Run: headless pygame with SDL's dummy video driver; simulated clock (each Clock.tick advances the game by its frame time, no real sleeping); random seed 0; keys injected as events and as key.get_pressed() state; no mouse input.
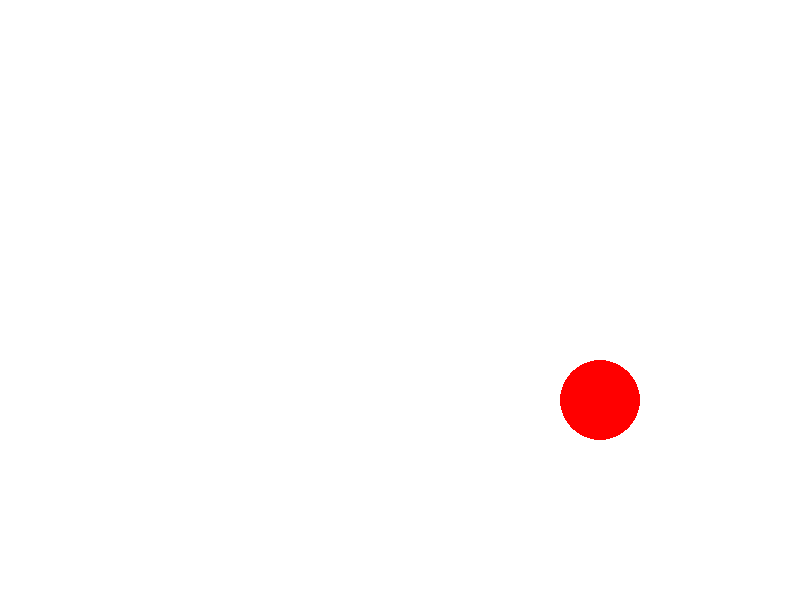
Frame 1 of 4 · flips 1–60 · no input
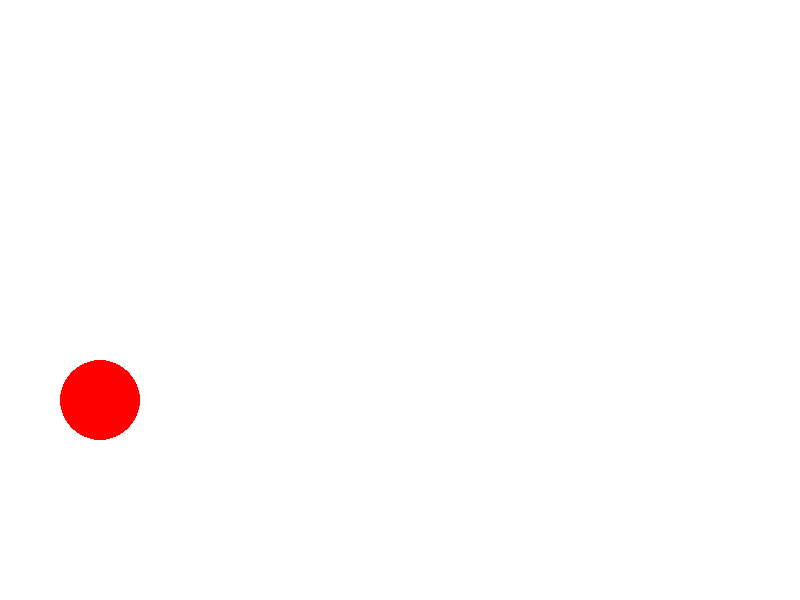
Frame 2 of 4 · flips 61–180 · tapped SPACE, RETURN · held RIGHT (→), D
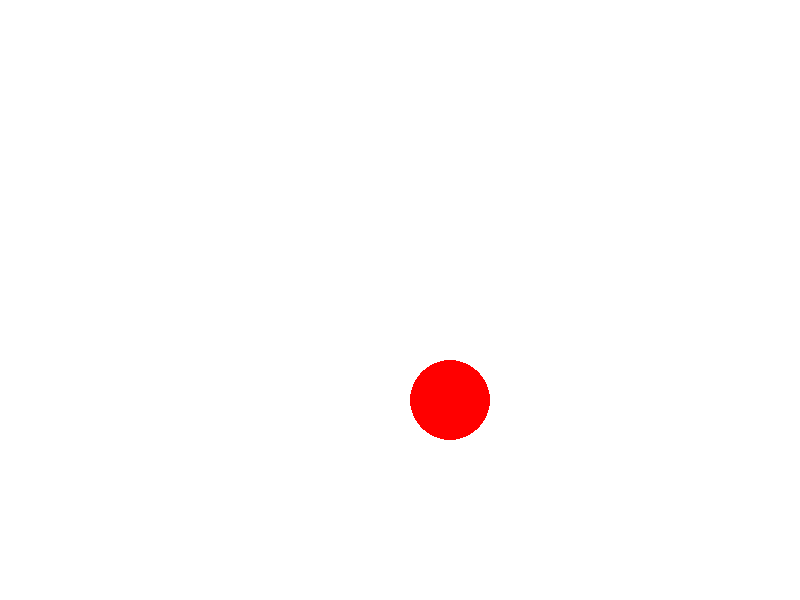
Frame 3 of 4 · flips 181–300 · held DOWN (↓), S
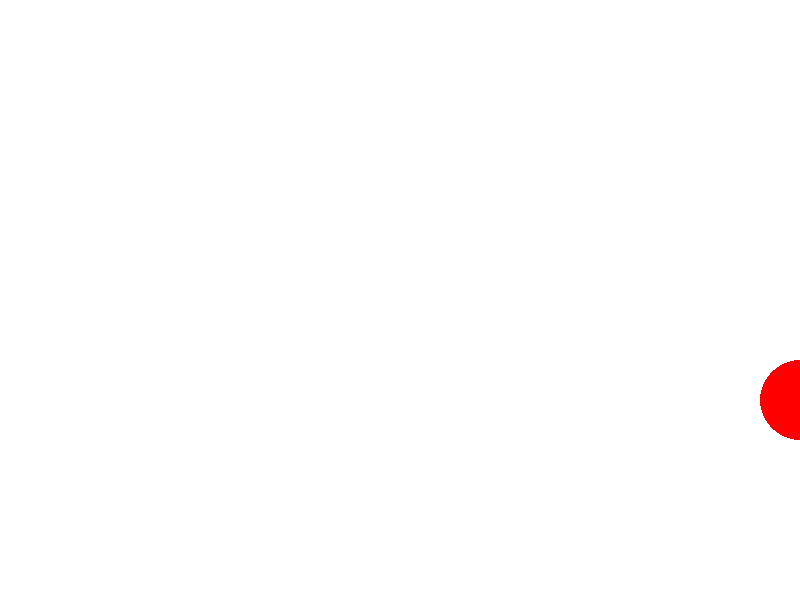
Frame 4 of 4 · flips 301–420 · held LEFT (←), A, UP (↑), W

The pygame program that drew these frames:

import pygame

pygame.init()

WIDTH, HEIGHT = 800, 600
screen = pygame.display.set_mode((WIDTH, HEIGHT))
pygame.display.set_caption("Bumbas animācija")

WHITE = (255, 255, 255)
RED = (255, 0, 0)

ball_radius = 40
ball_x = 0
ball_y = HEIGHT // 1.5
ball_speed = 10

running = True
while running:
    screen.fill(WHITE) 

    for event in pygame.event.get():
        if event.type == pygame.QUIT:
            running = False

    ball_x += ball_speed
    if ball_x > WIDTH:
        ball_x = -ball_radius 

    pygame.draw.circle(screen, RED, (ball_x, ball_y), ball_radius)

    pygame.display.flip() 
    pygame.time.delay(30) 

pygame.quit()
